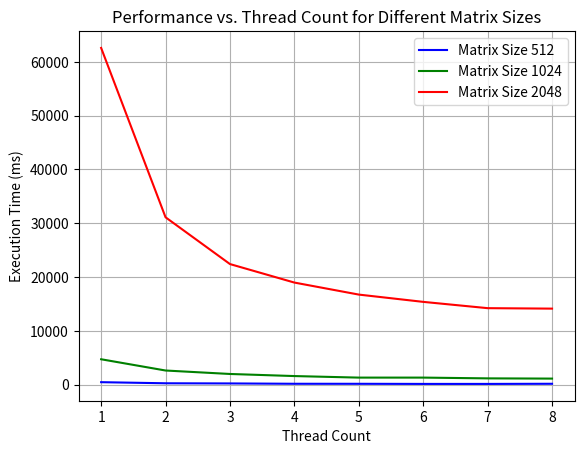

This figure's Python source:
import matplotlib.pyplot as plt

matrix_sizes = [512, 1024, 2048]
thread_counts = [1, 2, 3, 4, 5, 6, 7, 8]

data = [
    [445.1, 239.9, 211.7, 149.0, 143.9, 121.9, 120.8, 148.4],
    [4706.7, 2614.3, 1970.3, 1582.2, 1295.1, 1295.6, 1153.4, 1110.4],
    [62599.8, 31105.9, 22407.5, 18967.1, 16732.3, 15378.2, 14208.6, 14122.7]
]

colors = ['b', 'g', 'r']

plt.title("Performance vs. Thread Count for Different Matrix Sizes")
plt.xlabel("Thread Count")
plt.ylabel("Execution Time (ms)")

for i in range(len(matrix_sizes)):
    plt.plot(thread_counts, data[i], label=f"Matrix Size {matrix_sizes[i]}", color=colors[i])

plt.legend(loc="upper right")

plt.xticks(thread_counts)
plt.grid()

plt.savefig("performance_for_q1.png", dpi = 800)
plt.show()
